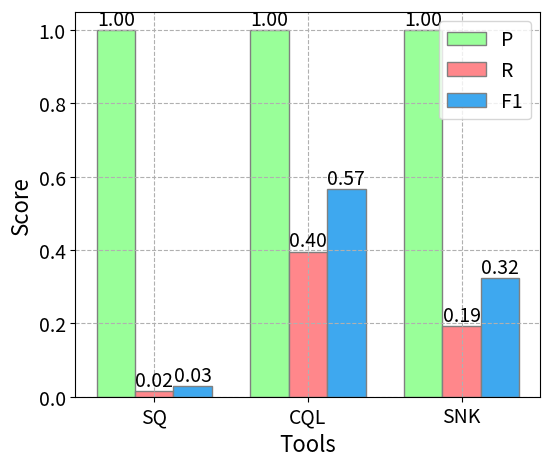

This chart was generated by the following Python code:
import matplotlib.pyplot as plt

tools = ['SQ', 'CQL', 'SNK']
precision = [1,1,1]
recall = [0.015228426395939087, 0.39593908629441626, 0.19289340101522842]
f1_score = [0.030000000000000002, 0.5672727272727273, 0.32340425531914896]

fig, ax = plt.subplots(figsize=(6, 5))

bar_width = 0.25

r1 = range(len(tools))
r2 = [x + bar_width for x in r1]
r3 = [x + bar_width for x in r2]

bars1 = ax.bar(r1, precision, color='#99ff99', width=bar_width, edgecolor='grey', label='P')
bars2 = ax.bar(r2, recall, color='#FF878B', width=bar_width, edgecolor='grey', label='R')
bars3 = ax.bar(r3, f1_score, color='#3ea8ef', width=bar_width, edgecolor='grey', label='F1')

ax.set_xlabel('Tools',fontsize=16)
ax.set_xticks([r + bar_width for r in range(len(tools))])
ax.set_xticklabels(tools, fontsize=14)
ax.grid(True, linestyle='--')

ax.set_ylabel('Score',fontsize=16)

ax.tick_params(axis='y', labelsize=14)

def add_value_labels(bars):
    for bar in bars:
        height = bar.get_height()
        ax.text(bar.get_x() + bar.get_width() / 2., height,
                f'{height:.2f}', ha='center', va='bottom', fontsize=14)

add_value_labels(bars1)
add_value_labels(bars2)
add_value_labels(bars3)

ax.legend(loc='upper right', fontsize=14)
plt.show()